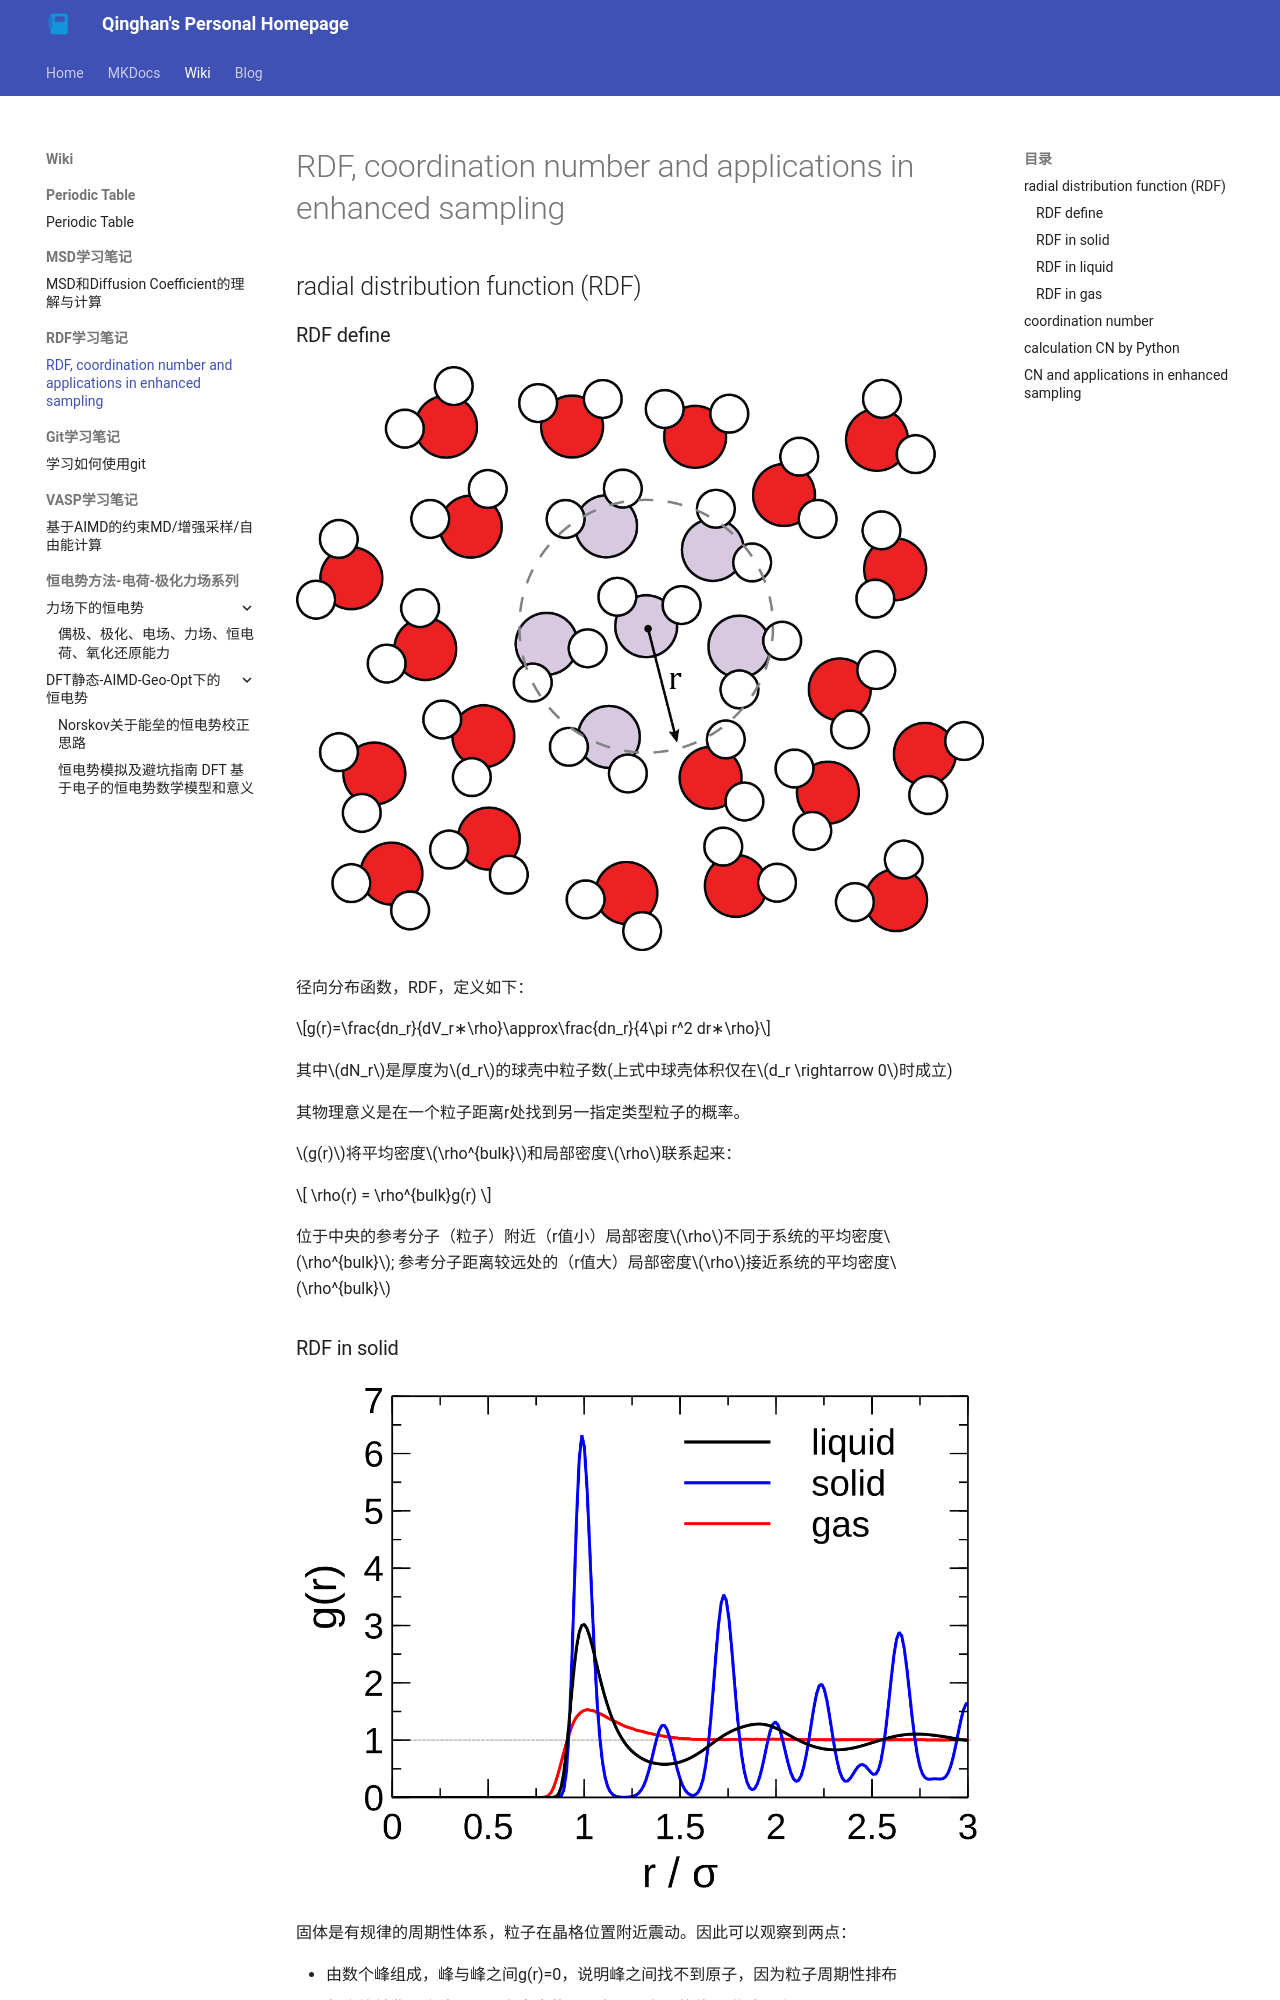

repository: Ternity/Ternity.github.io · page: wiki/RDF/RDF、配位数及其在增强采样中应用/index.html · generator: mkdocs

# RDF, coordination number and applications in enhanced sampling
## radial distribution function (RDF)

### RDF define

![water_RDF](image_1.14c83607.png)



径向分布函数，RDF，定义如下：

$$g(r)=\frac{dn_r}{dV_r∗\rho}\approx\frac{dn_r}{4\pi r^2 dr∗\rho}$$

其中$dN_r$是厚度为$d_r$的球壳中粒子数(上式中球壳体积仅在$d_r \rightarrow 0$时成立)

其物理意义是在一个粒子距离r处找到另一指定类型粒子的概率。

$g(r)$将平均密度$\rho^{bulk}$和局部密度$\rho$联系起来：

$$ \rho(r) = \rho^{bulk}g(r)  $$

位于中央的参考分子（粒子）附近（r值小）局部密度$\rho$不同于系统的平均密度$\rho^{bulk}$; 参考分子距离较远处的（r值大）局部密度$\rho$接近系统的平均密度$\rho^{bulk}$

### RDF in solid

![](image_2.d60e2754.png)

固体是有规律的周期性体系，粒子在晶格位置附近震动。因此可以观察到两点：

- 由数个峰组成，峰与峰之间g(r)=0，说明峰之间找不到原子，因为粒子周期性排布
- 每个峰并非一个线，而是有宽度的，因为原子在晶格位置附近震动

### RDF in liquid

液体属于近程有序远程无序。当r较小，出现数个峰。第一个峰最尖锐，通常出现在$\sigma$,表示第一个coordination sphere（配位壳，即$dr$所定义的球壳状区域）;随后峰值将大致间隔$\sigma$出现，但高度远小于第一个。当r值增大，粒子之间彼此独立、无关，g(r)$\rightarrow 1$, $\rho^{local}\rightarrow\rho^{bulk}$。
